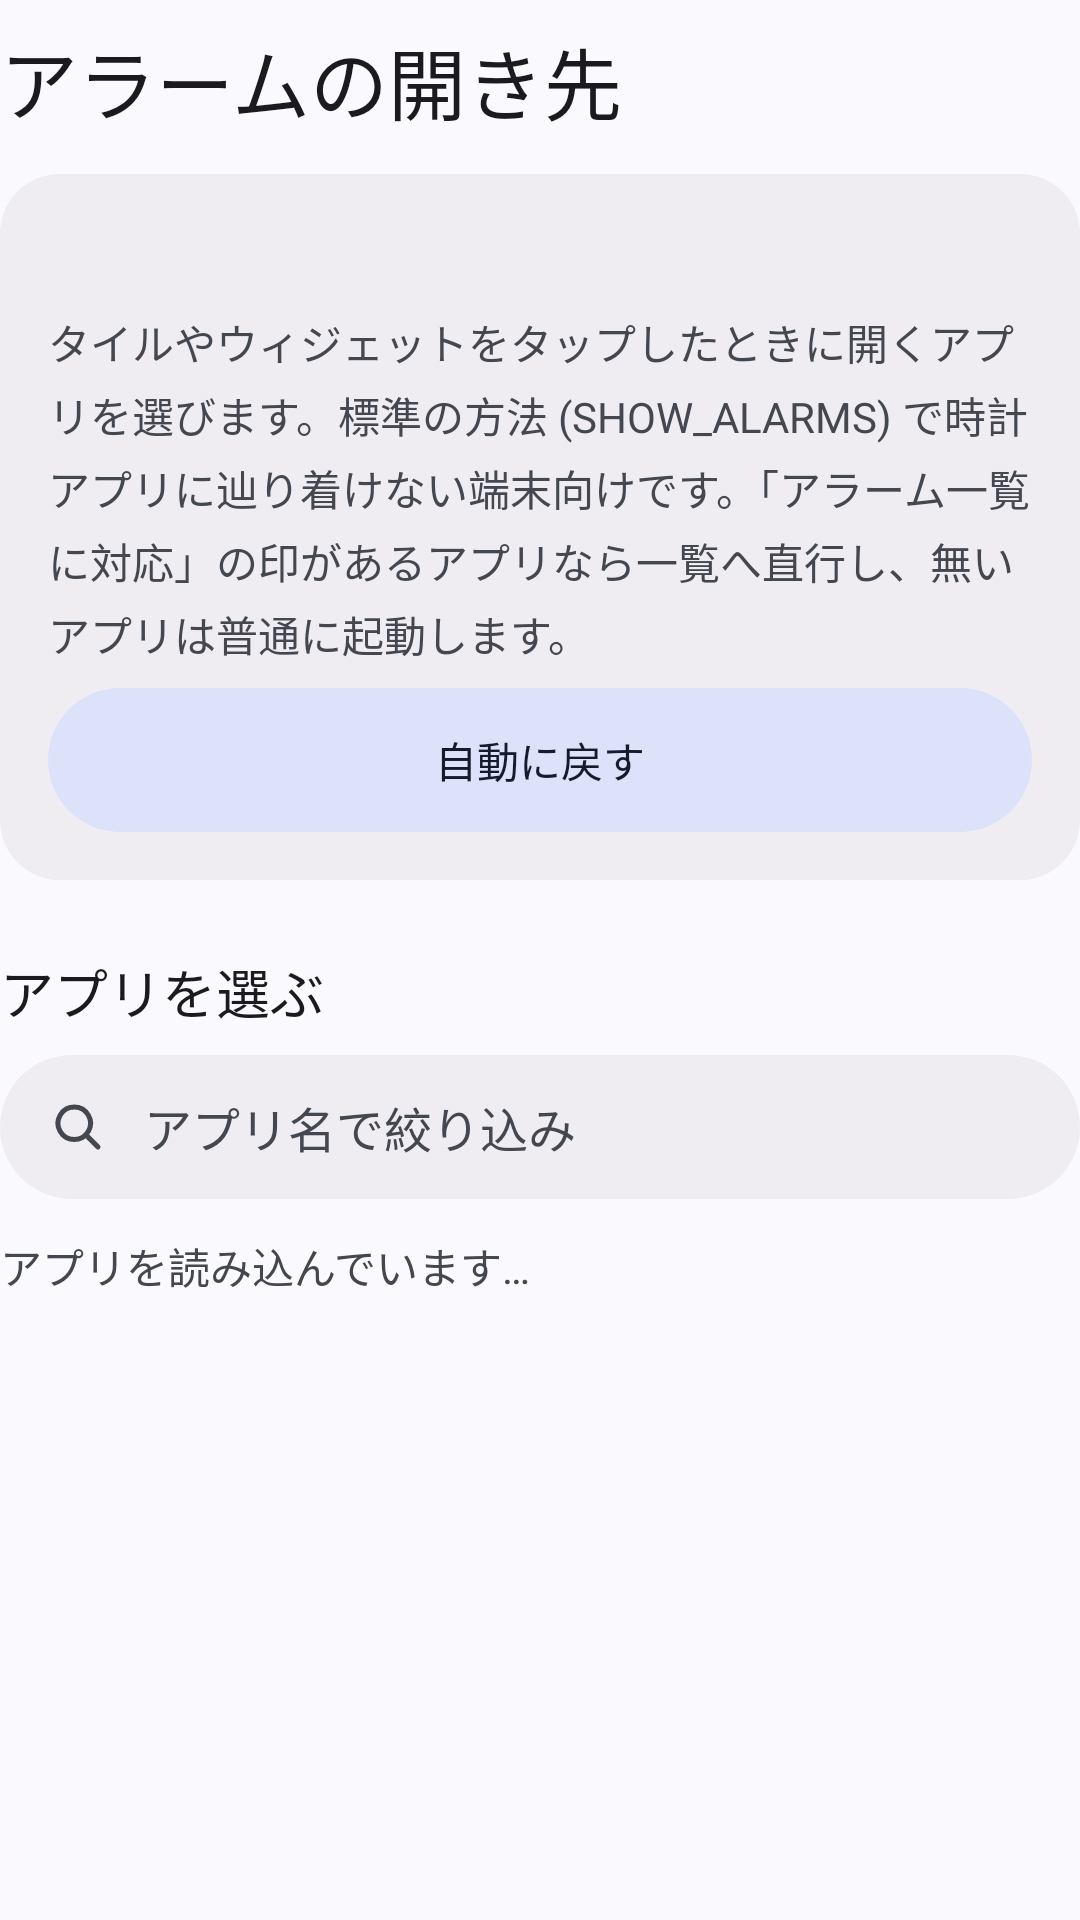

Reconstruct the res/layout file that produces this screen, plus the resources it refers to.
<!-- AndroidManifest.xml: application theme AppTheme -->
<!-- res/layout/header_alarm_target.xml -->
<?xml version="1.0" encoding="utf-8"?>
<LinearLayout xmlns:android="http://schemas.android.com/apk/res/android"
    android:layout_width="match_parent"
    android:layout_height="wrap_content"
    android:orientation="vertical"
    android:paddingBottom="@dimen/space_s">

    <TextView
        style="@style/ScreenTitle"
        android:text="@string/alarm_target_title" />

    <LinearLayout
        style="@style/Card"
        android:layout_marginTop="0dp">

        <TextView
            android:id="@+id/alarmTargetCurrent"
            style="@style/Lead"
            android:paddingBottom="@dimen/space_s" />

        <TextView
            style="@style/Body"
            android:text="@string/alarm_target_desc" />

        <Button
            android:id="@+id/btnAlarmTargetAuto"
            android:layout_width="match_parent"
            android:layout_height="wrap_content"
            android:text="@string/alarm_target_use_auto" />
    </LinearLayout>

    <TextView
        style="@style/CardTitle"
        android:paddingTop="@dimen/space_xl"
        android:text="@string/config_pick" />

    <EditText
        android:id="@+id/alarmTargetSearch"
        style="@style/SearchField"
        android:hint="@string/hint_search" />

    <TextView
        android:id="@+id/alarmTargetLoading"
        style="@style/Body"
        android:paddingTop="@dimen/space_m"
        android:text="@string/config_loading" />
</LinearLayout>
<!-- resources referenced by this layout -->
<resources>
  <dimen name="space_m">12dp</dimen>
  <dimen name="space_s">8dp</dimen>
  <dimen name="space_xl">24dp</dimen>
  <string name="alarm_target_desc">タイルやウィジェットをタップしたときに開くアプリを選びます。標準の方法 (SHOW_ALARMS) で時計アプリに辿り着けない端末向けです。「アラーム一覧に対応」の印があるアプリなら一覧へ直行し、無いアプリは普通に起動します。</string>
  <string name="alarm_target_title">アラームの開き先</string>
  <string name="alarm_target_use_auto">自動に戻す</string>
  <string name="config_loading">アプリを読み込んでいます…</string>
  <string name="config_pick">アプリを選ぶ</string>
  <string name="hint_search">アプリ名で絞り込み</string>
  <style name="Body">
          <item name="android:layout_width">match_parent</item>
          <item name="android:layout_height">wrap_content</item>
          <item name="android:textSize">14sp</item>
          <item name="android:lineSpacingMultiplier">1.2</item>
          <item name="android:textColor">@color/on_surface_variant</item>
          <item name="android:paddingBottom">@dimen/space_s</item>
      </style>
  <style name="Card">
          <item name="android:orientation">vertical</item>
          <item name="android:layout_width">match_parent</item>
          <item name="android:layout_height">wrap_content</item>
          <item name="android:background">@drawable/bg_card</item>
          <item name="android:padding">@dimen/space_l</item>
          <item name="android:layout_marginTop">@dimen/space_m</item>
      </style>
  <style name="CardTitle">
          <item name="android:layout_width">match_parent</item>
          <item name="android:layout_height">wrap_content</item>
          <item name="android:textSize">18sp</item>
          <item name="android:fontFamily">sans-serif-medium</item>
          <item name="android:textColor">@color/on_surface</item>
          <item name="android:paddingBottom">@dimen/space_s</item>
      </style>
  <style name="Lead">
          <item name="android:layout_width">match_parent</item>
          <item name="android:layout_height">wrap_content</item>
          <item name="android:textSize">16sp</item>
          <item name="android:textColor">@color/on_surface</item>
          <item name="android:paddingBottom">@dimen/space_xs</item>
      </style>
  <color name="on_surface_variant">@android:color/system_on_surface_variant_light</color>
  <!-- drawable bg_card (drawable) -->
  <?xml version="1.0" encoding="utf-8"?>
  <shape xmlns:android="http://schemas.android.com/apk/res/android"
      android:shape="rectangle">
      <solid android:color="@color/surface" />
      <corners android:radius="@dimen/radius_card" />
  </shape>
  <dimen name="space_l">16dp</dimen>
  <color name="on_surface">@android:color/system_on_surface_light</color>
  <dimen name="space_xs">4dp</dimen>
  <dimen name="touch_min">48dp</dimen>
  <!-- drawable bg_search (drawable) -->
  <?xml version="1.0" encoding="utf-8"?>
  <shape xmlns:android="http://schemas.android.com/apk/res/android"
      android:shape="rectangle">
      <solid android:color="@color/surface" />
      <corners android:radius="999dp" />
  </shape>
  <color name="bg">@android:color/system_background_light</color>
  <color name="primary">@android:color/system_primary_light</color>
  <style name="Button.Tonal">
          <item name="android:background">@drawable/btn_tonal</item>
          <item name="android:textColor">@color/on_secondary_container</item>
      </style>
  <color name="surface">@android:color/system_surface_container_light</color>
  <dimen name="radius_card">20dp</dimen>
  <color name="on_secondary_container">@android:color/system_on_secondary_container_light</color>
  <color name="secondary_container">@android:color/system_secondary_container_light</color>
</resources>
